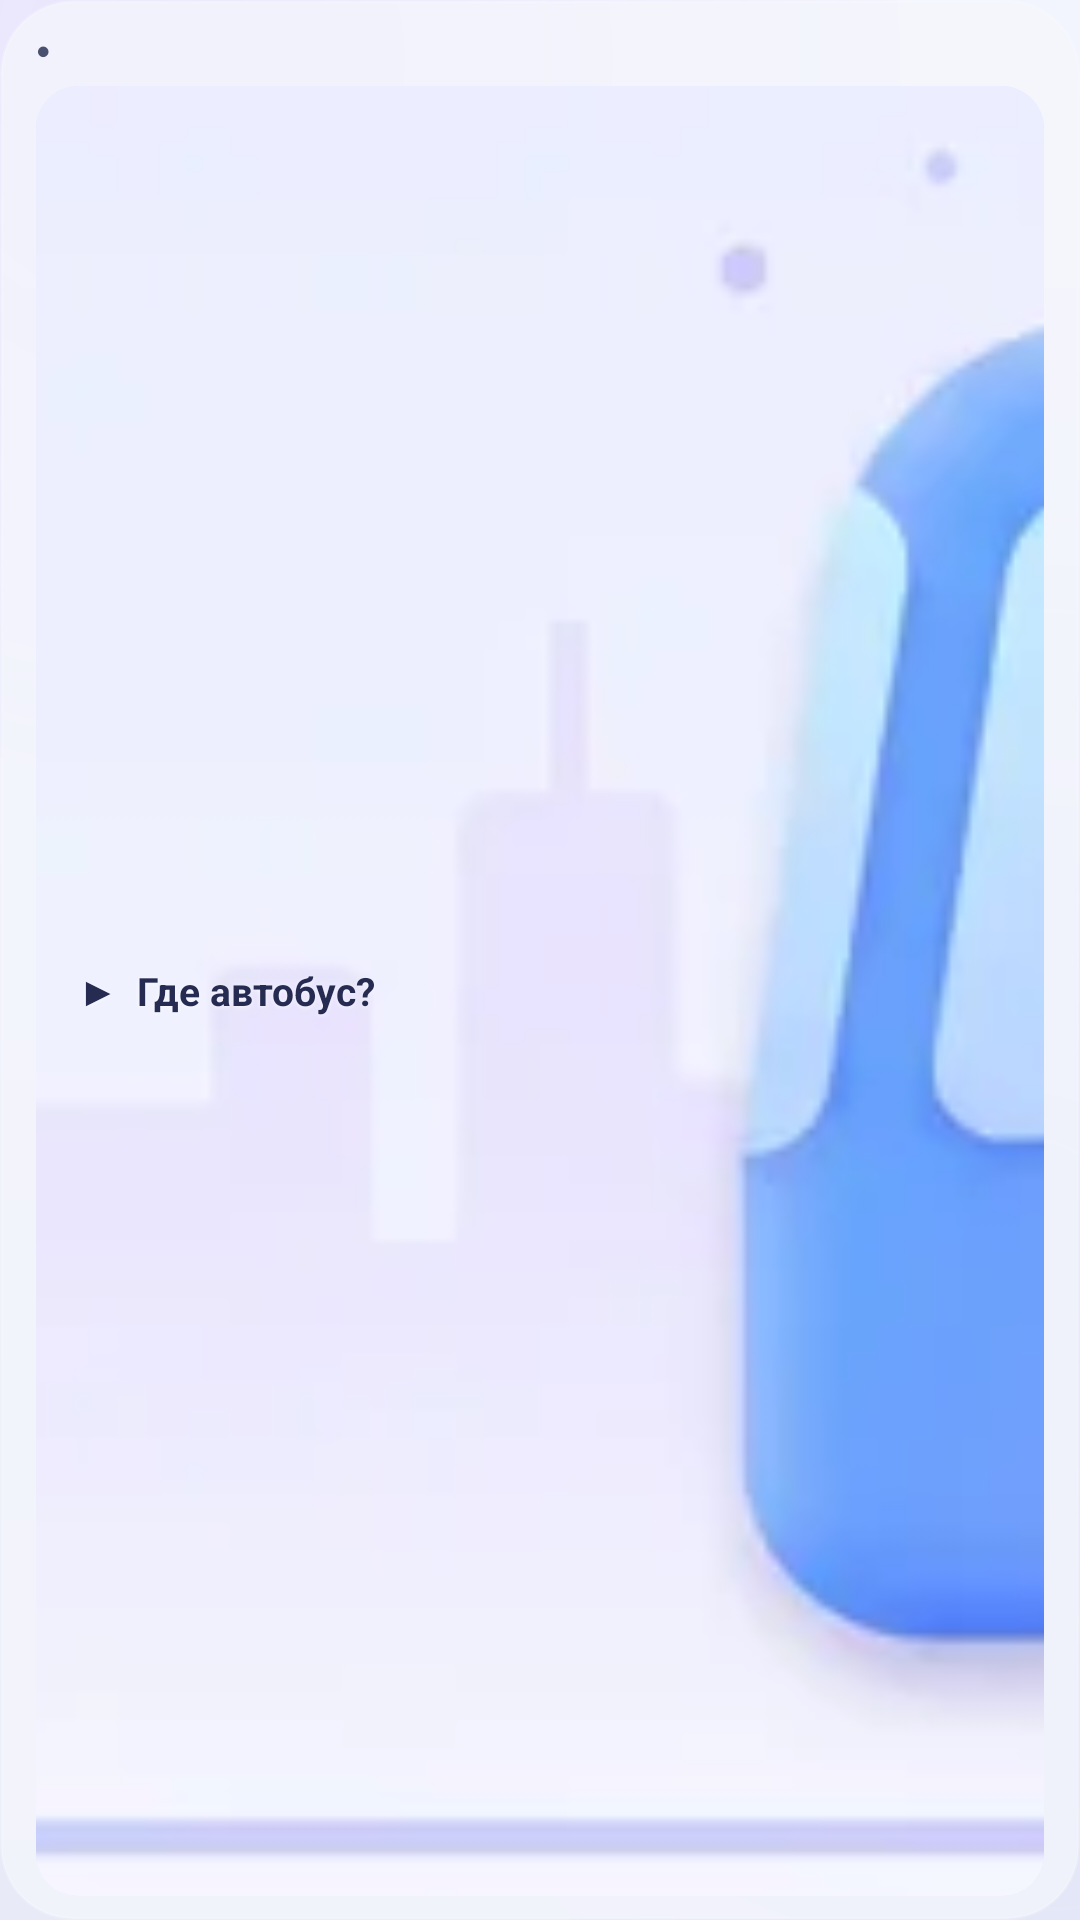

Reconstruct the res/layout file that produces this screen, plus the resources it refers to.
<!-- AndroidManifest.xml: application theme Theme.BusWidget -->
<!-- res/layout/widget_bus_dark.xml -->
<?xml version="1.0" encoding="utf-8"?>
<LinearLayout xmlns:android="http://schemas.android.com/apk/res/android"
    android:layout_width="match_parent"
    android:layout_height="match_parent"
    android:orientation="vertical"
    android:background="@drawable/bg_widget"
    android:paddingStart="12dp"
    android:paddingEnd="12dp"
    android:paddingTop="10dp"
    android:paddingBottom="8dp">

    
    <LinearLayout
        android:layout_width="match_parent"
        android:layout_height="wrap_content"
        android:orientation="horizontal"
        android:gravity="center_vertical"
        android:layout_marginBottom="5dp">

        <TextView
            android:id="@+id/tw_live"
            android:layout_width="wrap_content"
            android:layout_height="wrap_content"
            android:text="●"
            android:textSize="8sp"
            android:textColor="@color/w_text2" android:shadowColor="@color/w_shadow" android:shadowRadius="3" android:shadowDy="1"/>

        <TextView
            android:id="@+id/tw_stop"
            android:layout_width="0dp"
            android:layout_height="wrap_content"
            android:layout_weight="1"
            android:textSize="10sp"
            android:textStyle="bold"
            android:textAllCaps="true"
            android:letterSpacing="0.07"
            android:textColor="@color/w_text2" android:shadowColor="@color/w_shadow" android:shadowRadius="3" android:shadowDy="1"
            android:maxLines="1"
            android:ellipsize="end"
            android:layout_marginStart="5dp"/>

        <TextView
            android:id="@+id/tw_timer"
            android:layout_width="wrap_content"
            android:layout_height="wrap_content"
            android:textSize="9sp"
            android:textColor="@color/w_accent" android:shadowColor="@color/w_shadow" android:shadowRadius="3" android:shadowDy="1"
            android:fontFamily="monospace"
            android:visibility="gone"/>
    </LinearLayout>

    
    <FrameLayout
        android:id="@+id/btn_start"
        android:layout_width="match_parent"
        android:layout_height="0dp"
        android:layout_weight="1"
        android:background="@drawable/bg_widget_idle_art"
        android:clipToOutline="true">

        <ImageView
            android:layout_width="match_parent"
            android:layout_height="match_parent"
            android:src="@drawable/art_widget_idle"
            android:scaleType="centerCrop"
            android:contentDescription="@null"/>

        <TextView
            android:layout_width="wrap_content"
            android:layout_height="wrap_content"
            android:layout_gravity="start|center_vertical"
            android:layout_marginStart="14dp"
            android:text="▶  Где автобус?"
            android:textSize="13sp"
            android:textStyle="bold"
            android:textColor="@color/w_on_art" android:shadowColor="@color/w_shadow_art" android:shadowRadius="4" android:shadowDy="1"/>

    </FrameLayout>

    
    <LinearLayout
        android:id="@+id/row1"
        android:layout_width="match_parent"
        android:layout_height="0dp"
        android:layout_weight="1"
        android:orientation="horizontal"
        android:gravity="center_vertical"
        android:background="@drawable/bg_widget_row"
        android:paddingStart="8dp"
        android:paddingEnd="8dp"
        android:layout_marginTop="3dp"
        android:visibility="gone">

        <TextView
            android:id="@+id/r1_route"
            android:layout_width="38dp"
            android:layout_height="wrap_content"
            android:textSize="14sp"
            android:textStyle="bold"
            android:fontFamily="monospace"
            android:textColor="@color/w_on_button"
                android:background="@drawable/bg_widget_route"
                android:gravity="center"
                android:paddingStart="6dp"
                android:paddingEnd="6dp"
                android:paddingTop="1dp"
                android:paddingBottom="1dp"/>

        <TextView
            android:id="@+id/r1_dir"
            android:layout_width="0dp"
            android:layout_height="wrap_content"
            android:layout_weight="1"
            android:textSize="9sp"
            android:textColor="@color/w_text2" android:shadowColor="@color/w_shadow" android:shadowRadius="3" android:shadowDy="1"
            android:maxLines="1"
            android:ellipsize="end"
            android:paddingEnd="4dp"/>

        <TextView
            android:id="@+id/r1_eta"
            android:layout_width="wrap_content"
            android:layout_height="wrap_content"
            android:textSize="14sp"
            android:textStyle="bold"
            android:fontFamily="monospace"
            android:textColor="@color/w_text2" android:shadowColor="@color/w_shadow" android:shadowRadius="3" android:shadowDy="1"/>
    </LinearLayout>

    
    <LinearLayout
        android:id="@+id/row2"
        android:layout_width="match_parent"
        android:layout_height="0dp"
        android:layout_weight="1"
        android:orientation="horizontal"
        android:gravity="center_vertical"
        android:background="@drawable/bg_widget_row"
        android:paddingStart="8dp"
        android:paddingEnd="8dp"
        android:layout_marginTop="3dp"
        android:visibility="gone">

        <TextView
            android:id="@+id/r2_route"
            android:layout_width="38dp"
            android:layout_height="wrap_content"
            android:textSize="14sp"
            android:textStyle="bold"
            android:fontFamily="monospace"
            android:textColor="@color/w_on_button"
                android:background="@drawable/bg_widget_route"
                android:gravity="center"
                android:paddingStart="6dp"
                android:paddingEnd="6dp"
                android:paddingTop="1dp"
                android:paddingBottom="1dp"/>

        <TextView
            android:id="@+id/r2_dir"
            android:layout_width="0dp"
            android:layout_height="wrap_content"
            android:layout_weight="1"
            android:textSize="9sp"
            android:textColor="@color/w_text2" android:shadowColor="@color/w_shadow" android:shadowRadius="3" android:shadowDy="1"
            android:maxLines="1"
            android:ellipsize="end"
            android:paddingEnd="4dp"/>

        <TextView
            android:id="@+id/r2_eta"
            android:layout_width="wrap_content"
            android:layout_height="wrap_content"
            android:textSize="14sp"
            android:textStyle="bold"
            android:fontFamily="monospace"
            android:textColor="@color/w_text2" android:shadowColor="@color/w_shadow" android:shadowRadius="3" android:shadowDy="1"/>
    </LinearLayout>

    
    <LinearLayout
        android:id="@+id/row3"
        android:layout_width="match_parent"
        android:layout_height="0dp"
        android:layout_weight="1"
        android:orientation="horizontal"
        android:gravity="center_vertical"
        android:background="@drawable/bg_widget_row"
        android:paddingStart="8dp"
        android:paddingEnd="8dp"
        android:layout_marginTop="3dp"
        android:visibility="gone">

        <TextView
            android:id="@+id/r3_route"
            android:layout_width="38dp"
            android:layout_height="wrap_content"
            android:textSize="14sp"
            android:textStyle="bold"
            android:fontFamily="monospace"
            android:textColor="@color/w_on_button"
                android:background="@drawable/bg_widget_route"
                android:gravity="center"
                android:paddingStart="6dp"
                android:paddingEnd="6dp"
                android:paddingTop="1dp"
                android:paddingBottom="1dp"/>

        <TextView
            android:id="@+id/r3_dir"
            android:layout_width="0dp"
            android:layout_height="wrap_content"
            android:layout_weight="1"
            android:textSize="9sp"
            android:textColor="@color/w_text2" android:shadowColor="@color/w_shadow" android:shadowRadius="3" android:shadowDy="1"
            android:maxLines="1"
            android:ellipsize="end"
            android:paddingEnd="4dp"/>

        <TextView
            android:id="@+id/r3_eta"
            android:layout_width="wrap_content"
            android:layout_height="wrap_content"
            android:textSize="14sp"
            android:textStyle="bold"
            android:fontFamily="monospace"
            android:textColor="@color/w_text2" android:shadowColor="@color/w_shadow" android:shadowRadius="3" android:shadowDy="1"/>
    </LinearLayout>

    
    <LinearLayout
        android:id="@+id/row4"
        android:layout_width="match_parent"
        android:layout_height="0dp"
        android:layout_weight="1"
        android:orientation="horizontal"
        android:gravity="center_vertical"
        android:background="@drawable/bg_widget_row"
        android:paddingStart="8dp"
        android:paddingEnd="8dp"
        android:layout_marginTop="3dp"
        android:visibility="gone">

        <TextView
            android:id="@+id/r4_route"
            android:layout_width="38dp"
            android:layout_height="wrap_content"
            android:textSize="14sp"
            android:textStyle="bold"
            android:fontFamily="monospace"
            android:textColor="@color/w_on_button"
                android:background="@drawable/bg_widget_route"
                android:gravity="center"
                android:paddingStart="6dp"
                android:paddingEnd="6dp"
                android:paddingTop="1dp"
                android:paddingBottom="1dp"/>

        <TextView
            android:id="@+id/r4_dir"
            android:layout_width="0dp"
            android:layout_height="wrap_content"
            android:layout_weight="1"
            android:textSize="9sp"
            android:textColor="@color/w_text2" android:shadowColor="@color/w_shadow" android:shadowRadius="3" android:shadowDy="1"
            android:maxLines="1"
            android:ellipsize="end"
            android:paddingEnd="4dp"/>

        <TextView
            android:id="@+id/r4_eta"
            android:layout_width="wrap_content"
            android:layout_height="wrap_content"
            android:textSize="14sp"
            android:textStyle="bold"
            android:fontFamily="monospace"
            android:textColor="@color/w_text2" android:shadowColor="@color/w_shadow" android:shadowRadius="3" android:shadowDy="1"/>
    </LinearLayout>

    
    <Button
        android:id="@+id/btn_stop"
        android:layout_width="match_parent"
        android:layout_height="20dp"
        android:layout_marginTop="4dp"
        android:text="СТОП"
        android:textSize="9sp"
        android:letterSpacing="0.08"
        android:textColor="@color/w_stop_text" android:shadowColor="@color/w_shadow" android:shadowRadius="3" android:shadowDy="1"
        android:background="@drawable/bg_widget_btn_stop"
        android:visibility="gone"/>

</LinearLayout>
<!-- resources referenced by this layout -->
<resources>
  <color name="w_accent">#3D63D4</color>
  <color name="w_on_art">#262B52</color>
  <color name="w_on_button">#FFFFFF</color>
  <color name="w_shadow">#00000000</color>
  <color name="w_shadow_art">#B3FFFFFF</color>
  <color name="w_stop_text">#C62F42</color>
  <color name="w_text2">#4A5070</color>
  <!-- drawable bg_widget (drawable) -->
  <?xml version="1.0" encoding="utf-8"?>
  <shape xmlns:android="http://schemas.android.com/apk/res/android"
      android:shape="rectangle">
      <solid android:color="@color/w_body"/>
      <stroke android:width="1dp" android:color="@color/w_body_stroke"/>
      <corners android:radius="24dp"/>
  </shape>
  <!-- drawable bg_widget_btn_stop (drawable) -->
  <?xml version="1.0" encoding="utf-8"?>
  <shape xmlns:android="http://schemas.android.com/apk/res/android"
      android:shape="rectangle">
      <solid android:color="@color/w_stop_fill"/>
      <stroke android:width="1dp" android:color="@color/w_stop_stroke"/>
      <corners android:radius="100dp"/>
  </shape>
  <!-- drawable bg_widget_idle_art (drawable) -->
  <?xml version="1.0" encoding="utf-8"?>
  <shape xmlns:android="http://schemas.android.com/apk/res/android"
      android:shape="rectangle">
      <solid android:color="@color/w_idle_bg"/>
      <stroke android:width="1dp" android:color="@color/w_idle_stroke"/>
      <corners android:radius="14dp"/>
  </shape>
  <!-- drawable bg_widget_route (drawable) -->
  <?xml version="1.0" encoding="utf-8"?>
  <shape xmlns:android="http://schemas.android.com/apk/res/android"
      android:shape="rectangle">
      <gradient
          android:startColor="@color/w_badge_start"
          android:endColor="@color/w_badge_end"
          android:angle="0"/>
      <corners android:radius="8dp"/>
  </shape>
  <!-- drawable bg_widget_row (drawable) -->
  <?xml version="1.0" encoding="utf-8"?>
  <shape xmlns:android="http://schemas.android.com/apk/res/android"
      android:shape="rectangle">
      <gradient
          android:startColor="@color/w_row_start"
          android:endColor="@color/w_row_end"
          android:angle="0"/>
      <stroke android:width="1dp" android:color="@color/w_row_stroke"/>
      <corners android:radius="14dp"/>
  </shape>
  <color name="w_body">#B8F6F7FD</color>
  <color name="w_body_stroke">#26FFFFFF</color>
  <color name="w_stop_fill">#2ED3263A</color>
  <color name="w_stop_stroke">#73D3263A</color>
  <color name="w_idle_bg">#EEF0FD</color>
  <color name="w_idle_stroke">#335E8BFF</color>
  <color name="w_badge_start">#5E8BFF</color>
  <color name="w_badge_end">#8E5CF6</color>
  <color name="w_row_start">#E6FFFFFF</color>
  <color name="w_row_end">#D9F1EEFF</color>
  <color name="w_row_stroke">#335E8BFF</color>
  <color name="accent">#5E8BFF</color>
  <color name="accentAlt">#8E5CF6</color>
  <color name="statusBarBg">#F3F5FE</color>
  <color name="navBarBg">#E8EAF7</color>
  <style name="GlassActivityAnim" parent="@android:style/Animation.Activity">
          <item name="android:activityOpenEnterAnimation">@anim/act_enter</item>
          <item name="android:activityOpenExitAnimation">@anim/act_fade_out</item>
          <item name="android:activityCloseEnterAnimation">@anim/act_fade_in</item>
          <item name="android:activityCloseExitAnimation">@anim/act_close_exit</item>
      </style>
  <color name="appBgStart">#F3F5FE</color>
  <color name="appBgCenter">#EEF0FB</color>
  <color name="appBgEnd">#E8EAF7</color>
  <color name="glowViolet">#1A8E5CF6</color>
  <color name="glowBlue">#145E8BFF</color>
</resources>
